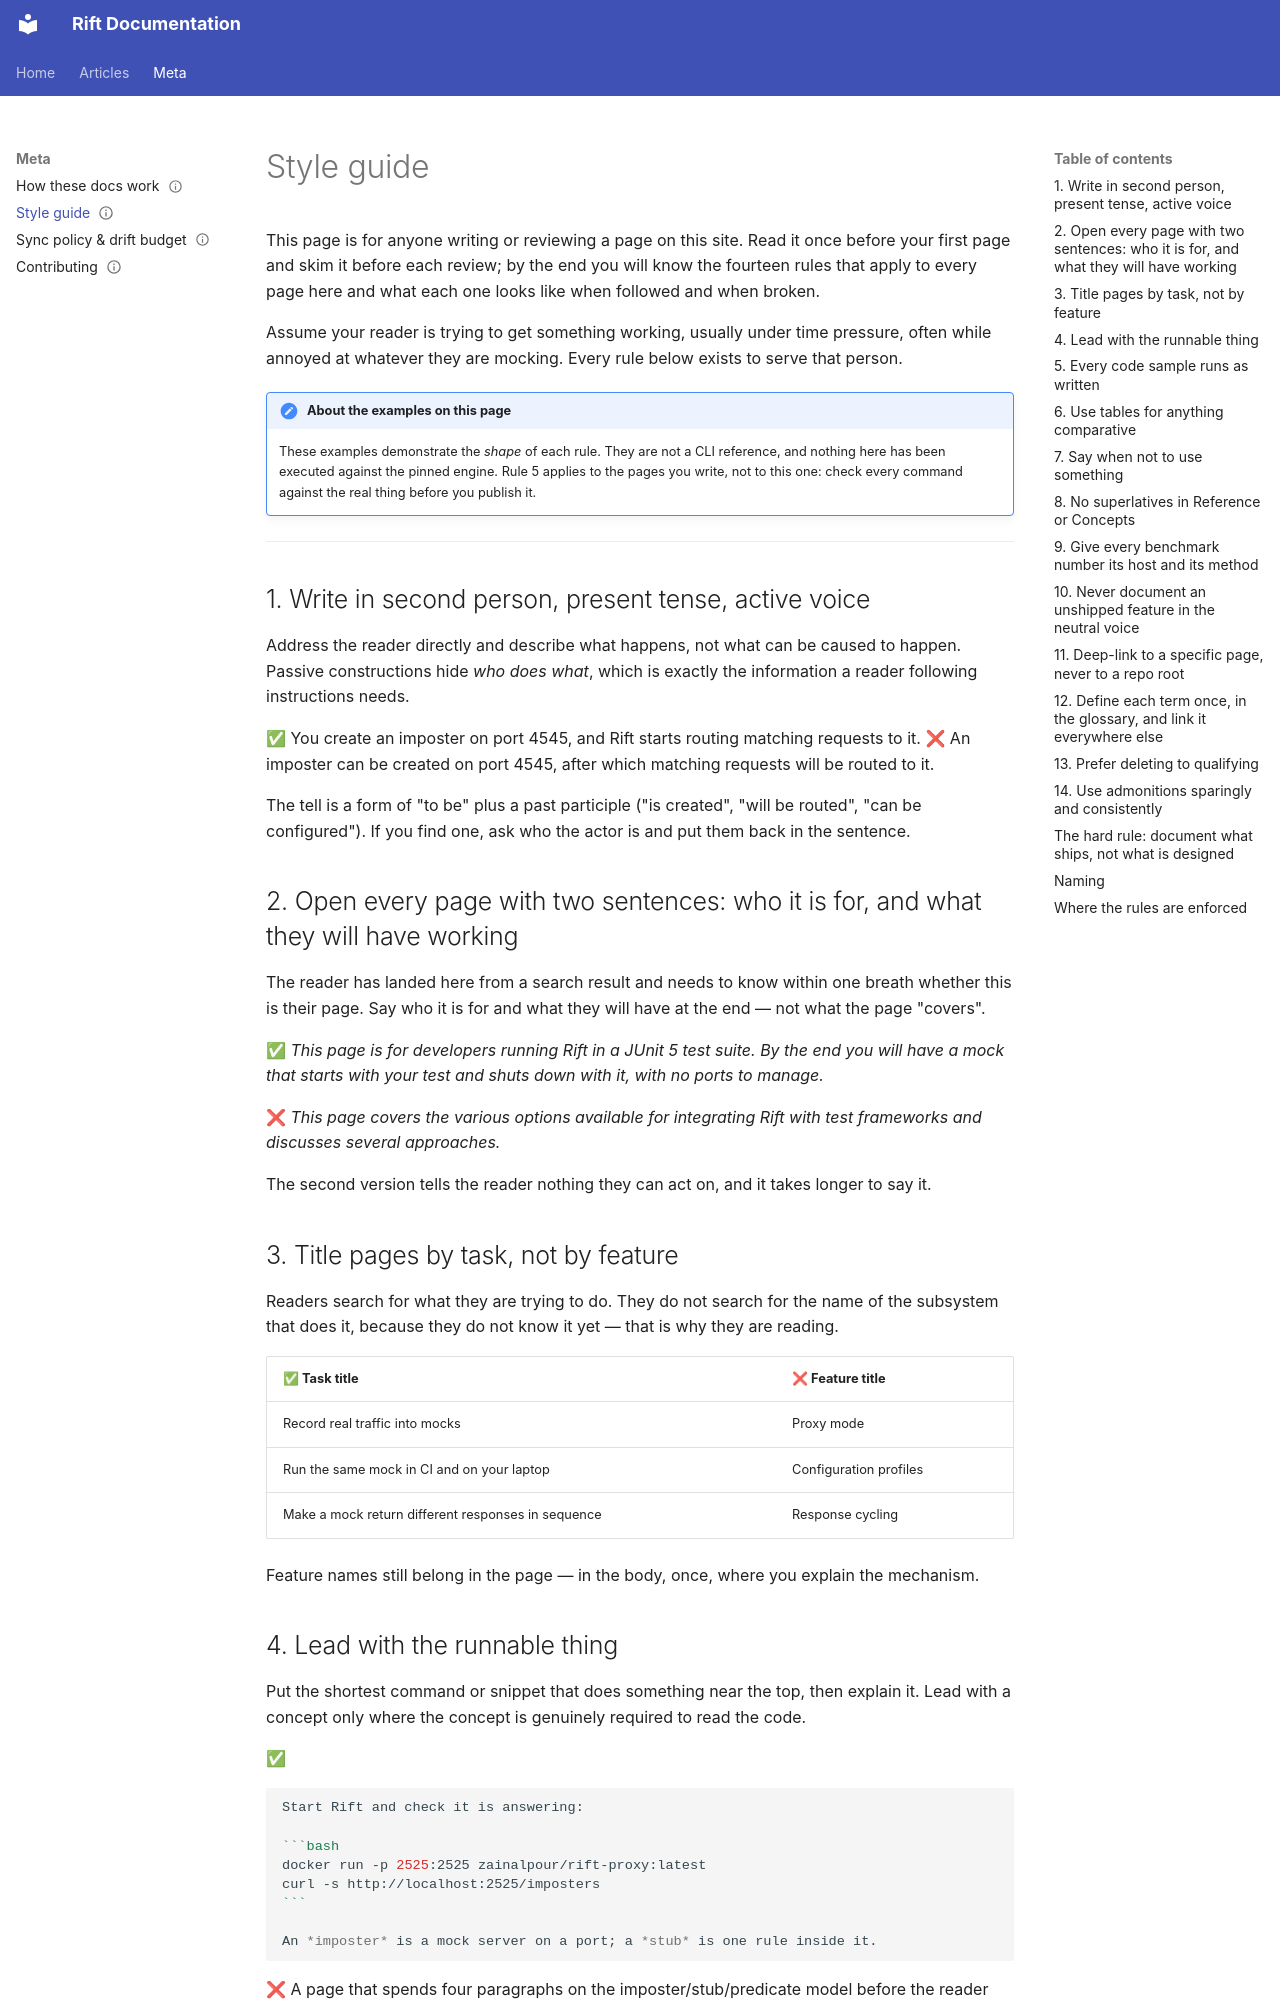

repository: achird-labs/rift-docs · page: meta/style-guide/index.html · generator: mkdocs

---
title: 'Style guide'
description: 'The writing rules every page on this site follows, each with a worked example.'
audience: [contributor]
deployment_mode: []
language: [any]
rift_component: docs
tier: 1
status: stable
---

# Style guide

This page is for anyone writing or reviewing a page on this site. Read it once before your first
page and skim it before each review; by the end you will know the fourteen rules that apply to
every page here and what each one looks like when followed and when broken.

Assume your reader is trying to get something working, usually under time pressure, often while
annoyed at whatever they are mocking. Every rule below exists to serve that person.

!!! note "About the examples on this page"
    These examples demonstrate the *shape* of each rule. They are not a CLI reference, and
    nothing here has been executed against the pinned engine. Rule 5 applies to the pages you
    write, not to this one: check every command against the real thing before you publish it.

---

## 1. Write in second person, present tense, active voice

Address the reader directly and describe what happens, not what can be caused to happen. Passive
constructions hide *who does what*, which is exactly the information a reader following
instructions needs.

✅ You create an imposter on port 4545, and Rift starts routing matching requests to it.
❌ An imposter can be created on port 4545, after which matching requests will be routed to it.

The tell is a form of "to be" plus a past participle ("is created", "will be routed", "can be
configured"). If you find one, ask who the actor is and put them back in the sentence.

## 2. Open every page with two sentences: who it is for, and what they will have working

The reader has landed here from a search result and needs to know within one breath whether this
is their page. Say who it is for and what they will have at the end — not what the page "covers".

✅ *This page is for developers running Rift in a JUnit 5 test suite. By the end you will have a
mock that starts with your test and shuts down with it, with no ports to manage.*

❌ *This page covers the various options available for integrating Rift with test frameworks and
discusses several approaches.*

The second version tells the reader nothing they can act on, and it takes longer to say it.

## 3. Title pages by task, not by feature

Readers search for what they are trying to do. They do not search for the name of the subsystem
that does it, because they do not know it yet — that is why they are reading.

| ✅ Task title | ❌ Feature title |
|---|---|
| Record real traffic into mocks | Proxy mode |
| Run the same mock in CI and on your laptop | Configuration profiles |
| Make a mock return different responses in sequence | Response cycling |

Feature names still belong in the page — in the body, once, where you explain the mechanism.
